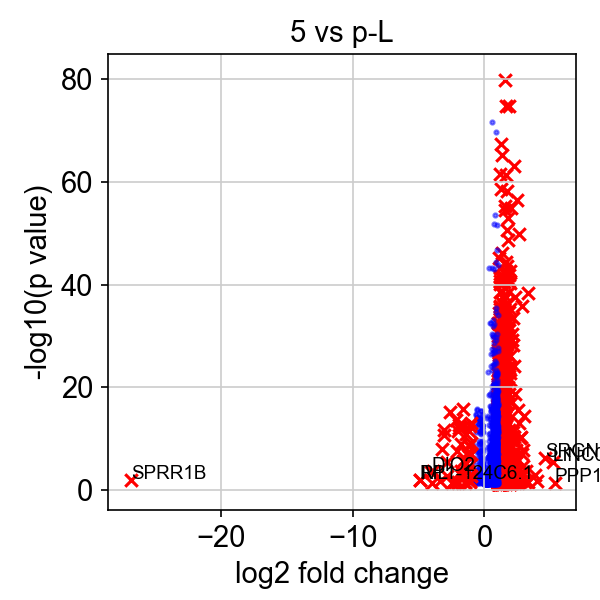

Source data for this figure (header and first rows):
, genes, logfoldchange, pvals
0, PPP1R1C, 5.332, 0.04298
1, LINC00958, 5.182, 2.6090614866451867e-06
2, SRGN, 4.605, 5.299910240865933e-07
3, CXCL2, 3.988, 0.0122
4, PAPPA, 3.841, 0.001223
5, G0S2, 3.307, 4.824241939068587e-39
6, RP11-114H23.2, 3.294, 0.02585
7, MMP1, 3.161, 0.0001527
8, TMC8, 3.105, 0.02422
9, ANKRD1, 3.044, 3.531259266045637e-15
10, BAIAP2L2, 2.913, 1.5861184742887007e-05
11, FHL1, 2.901, 1.1765333460846301e-08
12, ETV5, 2.891, 0.0003115
13, IL32, 2.835, 8.458040005927145e-08
14, FOSL1, 2.831, 1.722975136963925e-36
15, MAD1L1, 2.806, 5.161389429759588e-11
16, CCDC144NL, 2.747, 0.01795
17, SNHG12, 2.719, 7.791685132158806e-11
18, AREG, 2.621, 1.345629924328174e-50
19, NEURL1, 2.611, 7.240923622215832e-14
20, FOXN2, 2.601, 0.02551
21, IRF7, 2.543, 0.03089
22, HLA-G, 2.514, 1.9669444671909536e-16
23, FST, 2.51, 7.408575044993859e-07
24, RASSF1, 2.491, 0.02553
25, CHAC1, 2.476, 6.576567609817161e-05
26, ARNTL, 2.474, 0.01167
27, TFPI2, 2.451, 0.002221
28, TRIML2, 2.443, 4.096508804808902e-57
29, ODC1, 2.434, 1.767740555382347e-08
30, HBM, 2.413, 0.009834
31, EREG, 2.384, 3.389729232323638e-08
32, NT5E, 2.366, 2.676140335243098e-06
33, PDHX, 2.356, 2.247759789087736e-38
34, RP11-416N2.4, 2.348, 0.01205
35, HES7, 2.348, 0.03207
36, LINC00941, 2.338, 0.02731
37, MICAL2, 2.335, 2.808978114341184e-05
38, SNHG15, 2.324, 2.0359687518627826e-19
39, FOXD3-AS1, 2.321, 0.00417
40, ICAM2, 2.28, 0.01793
41, GAL, 2.251, 9.49252046587805e-64
42, PRRT3-AS1, 2.249, 6.482325153799487e-25
43, TRIB3, 2.249, 0.007578
44, STC2, 2.242, 4.940629383189404e-11
45, TRPM2, 2.227, 1.436924463039163e-05
46, IL1A, 2.226, 0.002297
47, DUSP6, 2.206, 1.6430225873600206e-10
48, POLR3G, 2.206, 3.893004742844129e-07
49, TRIM14, 2.201, 0.02769
50, PUS1, 2.201, 3.1315245620816385e-11
51, STK25, 2.199, 0.005852
52, HIST1H2AH, 2.181, 0.01084
53, NRG1, 2.174, 4.795197828923647e-12
54, INHBA, 2.158, 2.8184905017225026e-34
55, PPIF, 2.151, 4.6622573955780237e-29
56, MESP1, 2.15, 0.002025
57, LVRN, 2.147, 3.0521940360210803e-06
58, RP11-180O5.2, 2.142, 0.0001966
59, GDF15, 2.135, 1.0468971884622853e-10
... 1,092 more rows
